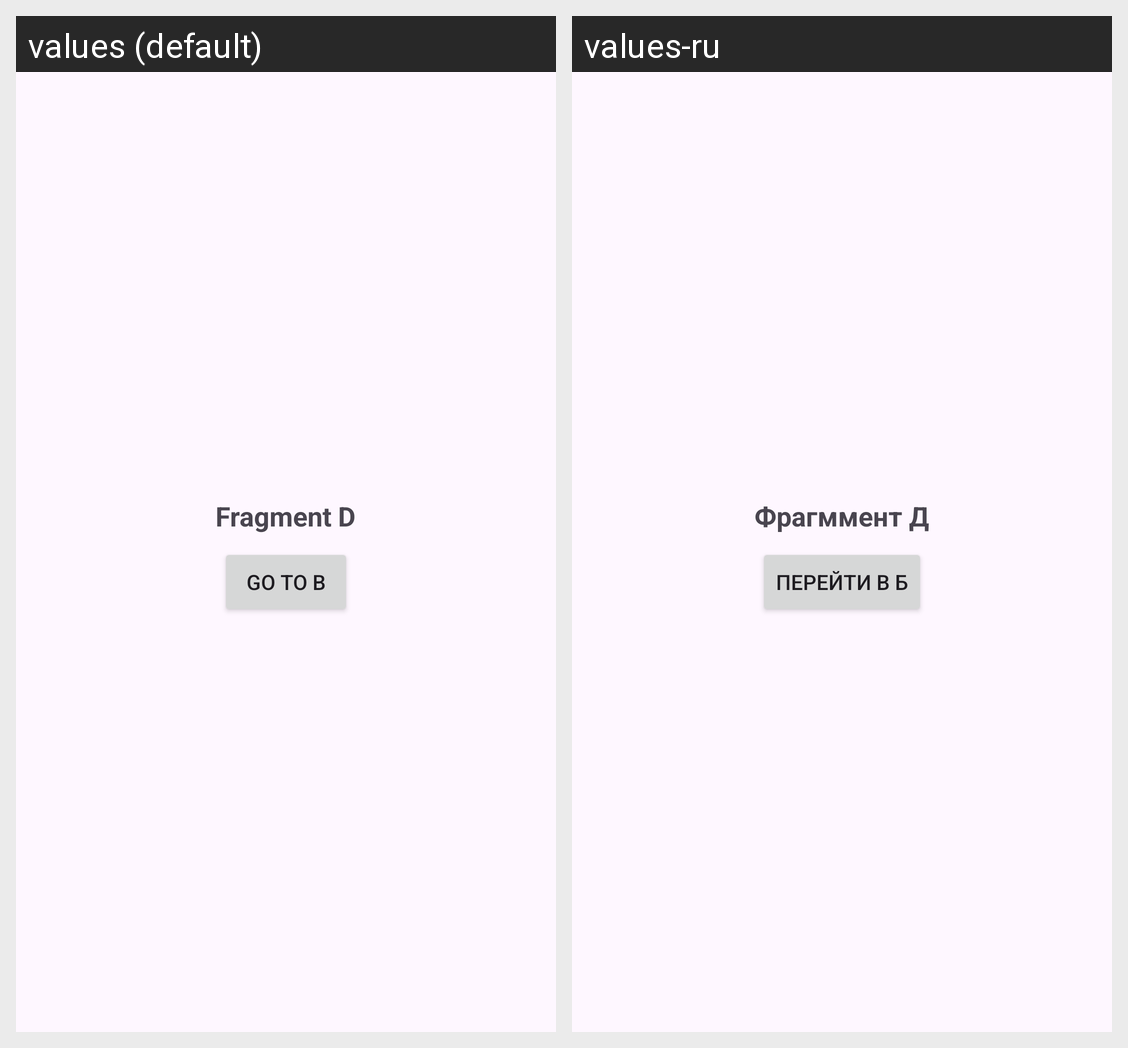

For this localized Android screen grid, give each drawn string resource with its value in every locale shown.
Android screen res/layout/fragment_d.xml rendered under 2 locales, left to right: values (default), values-ru. Device: Nexus 5 (rendered at 1080×1920; each locale shown at half size, 540×960, under a caption strip naming it); theme Theme.HomeWork4Part1.
Strings drawn on this screen, with the default value and each locale's value (text and hints the layout hard-codes, and strings that could not be matched under every locale, appear in the picture but are not listed):

fragment_d
  values: Fragment D
  values-ru: Фрагммент Д

go_to_b_from_d
  values: Go to B
  values-ru: Перейти в Б
